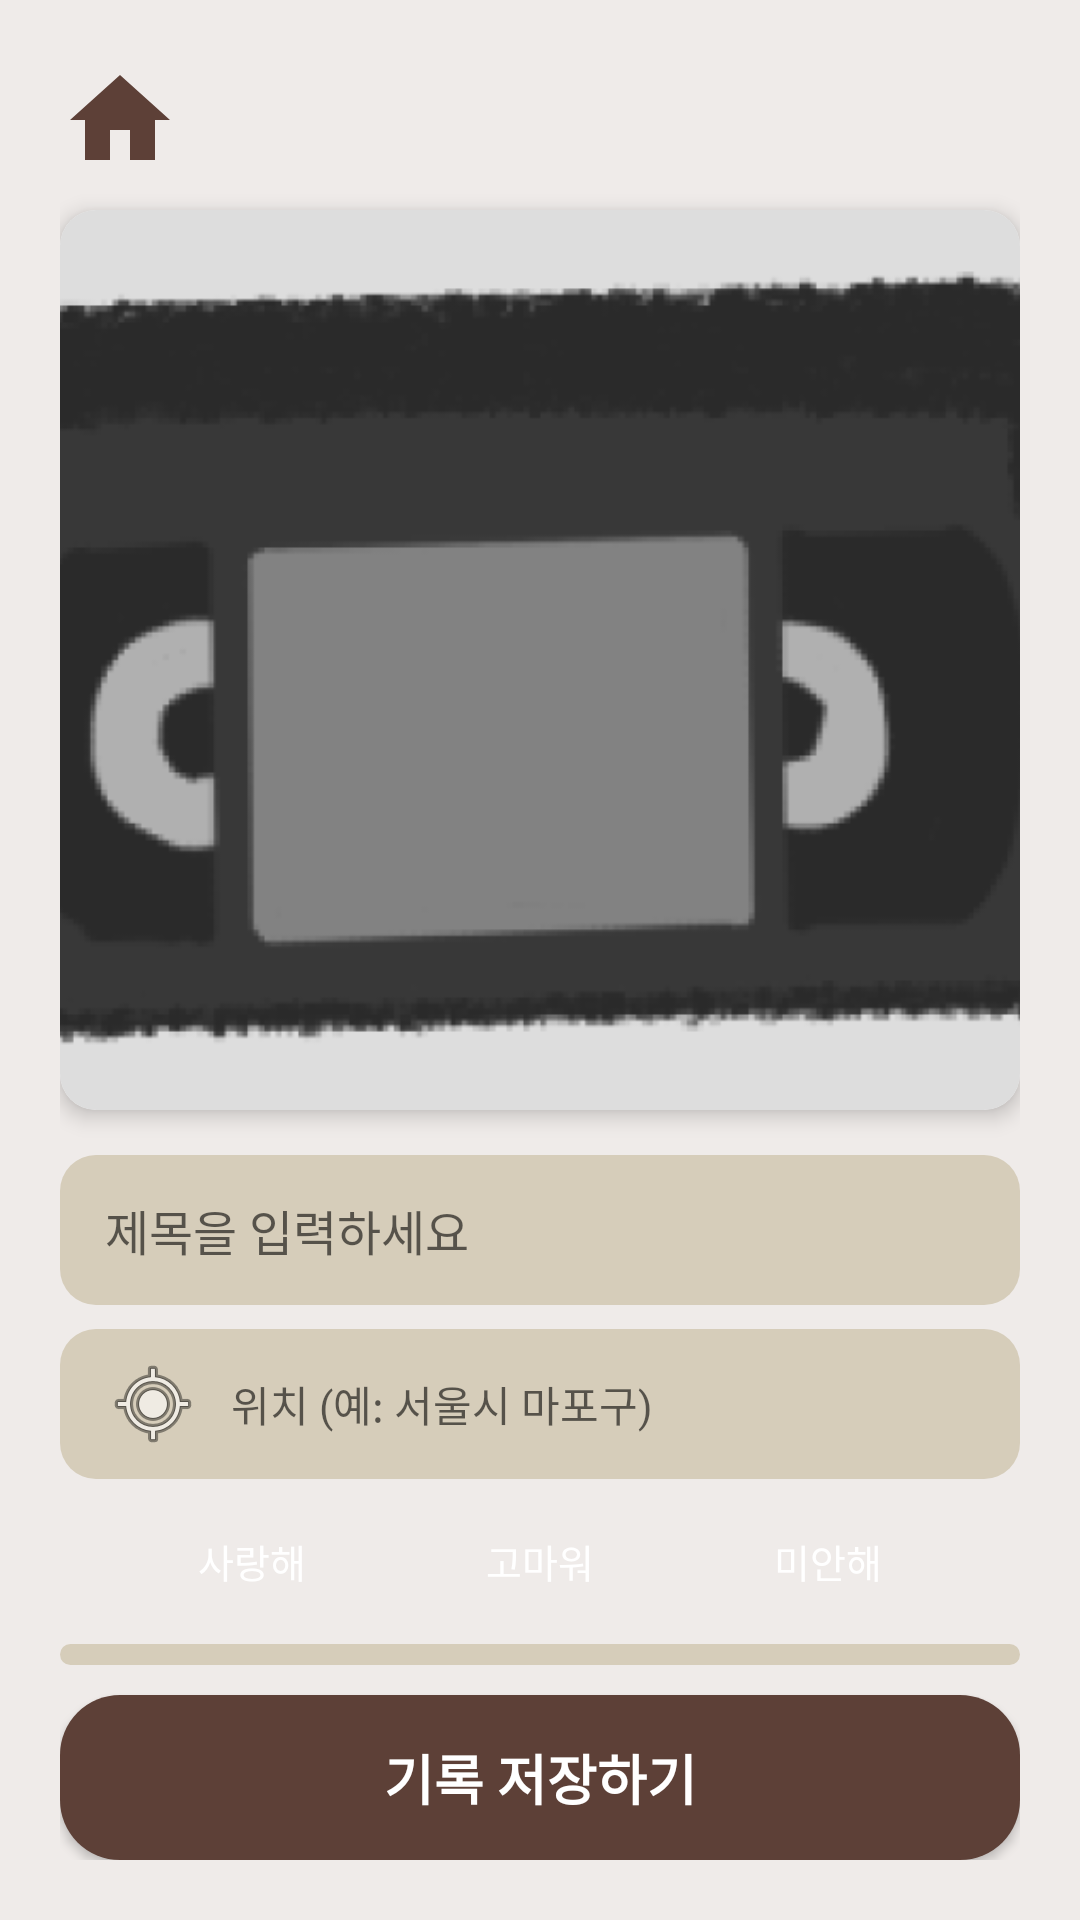

Produce the Android XML layout that renders to this screen, including the resource entries it uses.
<!-- AndroidManifest.xml: application theme Theme.AnalogueApp -->
<!-- res/layout/activity_save.xml -->
<?xml version="1.0" encoding="utf-8"?>
<androidx.constraintlayout.widget.ConstraintLayout xmlns:android="http://schemas.android.com/apk/res/android"
    xmlns:app="http://schemas.android.com/apk/res-auto"
    android:layout_width="match_parent"
    android:layout_height="match_parent"
    android:background="#EFEBE9"
    android:padding="20dp"
    android:id="@+id/rootLayout">

    <ImageView
        android:id="@+id/btnBack"
        android:layout_width="40dp"
        android:layout_height="40dp"
        android:src="@drawable/ic_back_arrow"
        app:tint="#5D4037"
        app:layout_constraintStart_toStartOf="parent"
        app:layout_constraintTop_toTopOf="parent" />

    <androidx.cardview.widget.CardView
        android:id="@+id/cardPreview"
        android:layout_width="match_parent"
        android:layout_height="300dp"
        android:layout_marginTop="10dp"
        app:cardCornerRadius="12dp"
        app:cardElevation="4dp"
        app:layout_constraintTop_toBottomOf="@id/btnBack">

        <ImageView
            android:id="@+id/imgSavePreview"
            android:layout_width="match_parent"
            android:layout_height="match_parent"
            android:src="@drawable/saved_video"
            android:scaleType="centerCrop"
            android:background="#DDDDDD" />
    </androidx.cardview.widget.CardView>

    <EditText
        android:id="@+id/etTitle"
        android:layout_width="match_parent"
        android:layout_height="50dp"
        android:layout_marginTop="15dp"
        android:background="@drawable/edittext_bg"
        android:hint="제목을 입력하세요"
        android:paddingHorizontal="15dp"
        android:textSize="16sp"
        app:layout_constraintTop_toBottomOf="@id/cardPreview" />

    <EditText
        android:id="@+id/etLocation"
        android:layout_width="match_parent"
        android:layout_height="50dp"
        android:layout_marginTop="8dp"
        android:background="@drawable/edittext_bg"
        android:drawableStart="@android:drawable/ic_menu_mylocation"
        android:drawablePadding="10dp"
        android:hint="위치 (예: 서울시 마포구)"
        android:paddingHorizontal="15dp"
        android:textSize="14sp"
        app:layout_constraintTop_toBottomOf="@id/etTitle" />

    <LinearLayout
        android:id="@+id/layoutEmotions"
        android:layout_width="match_parent"
        android:layout_height="wrap_content"
        android:layout_marginTop="10dp"
        android:gravity="center"
        android:orientation="horizontal"
        app:layout_constraintTop_toBottomOf="@id/etLocation">

        <androidx.appcompat.widget.AppCompatButton
            android:id="@+id/btnLove"
            android:layout_width="wrap_content"
            android:layout_height="35dp"
            android:background="@drawable/bg_rounded_dialog"
            android:backgroundTint="#D7A2A2"
            android:text="사랑해"
            android:textColor="#FFFFFF"
            android:textSize="13sp"
            android:layout_marginEnd="8dp"/>

        <androidx.appcompat.widget.AppCompatButton
            android:id="@+id/btnThanks"
            android:layout_width="wrap_content"
            android:layout_height="35dp"
            android:background="@drawable/bg_rounded_dialog"
            android:backgroundTint="#9FA88F"
            android:text="고마워"
            android:textColor="#FFFFFF"
            android:textSize="13sp"
            android:layout_marginEnd="8dp"/>

        <androidx.appcompat.widget.AppCompatButton
            android:id="@+id/btnSorry"
            android:layout_width="wrap_content"
            android:layout_height="35dp"
            android:background="@drawable/bg_rounded_dialog"
            android:backgroundTint="#90A4AE"
            android:text="미안해"
            android:textColor="#FFFFFF"
            android:textSize="13sp"/>
    </LinearLayout>

    <EditText
        android:id="@+id/etDescription"
        android:layout_width="match_parent"
        android:layout_height="0dp"
        android:layout_marginTop="10dp"
        android:layout_marginBottom="10dp"
        android:background="@drawable/edittext_bg"
        android:gravity="top|start"
        android:hint="짧은 기록 남기기..."
        android:padding="15dp"
        android:textSize="14sp"
        app:layout_constraintBottom_toTopOf="@id/btnSave"
        app:layout_constraintTop_toBottomOf="@id/layoutEmotions" />

    <androidx.appcompat.widget.AppCompatButton
        android:id="@+id/btnSave"
        android:layout_width="match_parent"
        android:layout_height="55dp"
        android:background="@drawable/button_bg"
        android:text="기록 저장하기"
        android:textColor="#FFFFFF"
        android:textSize="18sp"
        android:textStyle="bold"
        app:layout_constraintBottom_toBottomOf="parent" />

</androidx.constraintlayout.widget.ConstraintLayout>
<!-- resources referenced by this layout -->
<resources>
  <!-- drawable button_bg (drawable) -->
  <shape xmlns:android="http://schemas.android.com/apk/res/android">
      <solid android:color="#5D4037" /> <corners android:radius="20dp" />
  </shape>
  <!-- drawable edittext_bg (drawable) -->
  <shape xmlns:android="http://schemas.android.com/apk/res/android">
      <solid android:color="#D6CDBA" /> <corners android:radius="12dp" />
  </shape>
  <!-- drawable ic_back_arrow (drawable) -->
  <vector xmlns:android="http://schemas.android.com/apk/res/android" android:height="24dp" android:tint="#928E8E" android:viewportHeight="24" android:viewportWidth="24" android:width="24dp">
        
      <path android:fillColor="@android:color/white" android:pathData="M10,20v-6h4v6h5v-8h3L12,3 2,12h3v8z"/>
      
  </vector>
  <!-- drawable saved_video: png bitmap (drawable, 45489 bytes) -->
  <style name="Theme.AnalogueApp" parent="Theme.AppCompat.Light.NoActionBar">
          <item name="colorPrimary">@color/purple_500</item>
      </style>
  <!-- not gathered from this repository: default colours our renderer supplied (Android Studio template values) -->
  <color name="purple_500">#FF6200EE</color>
</resources>
